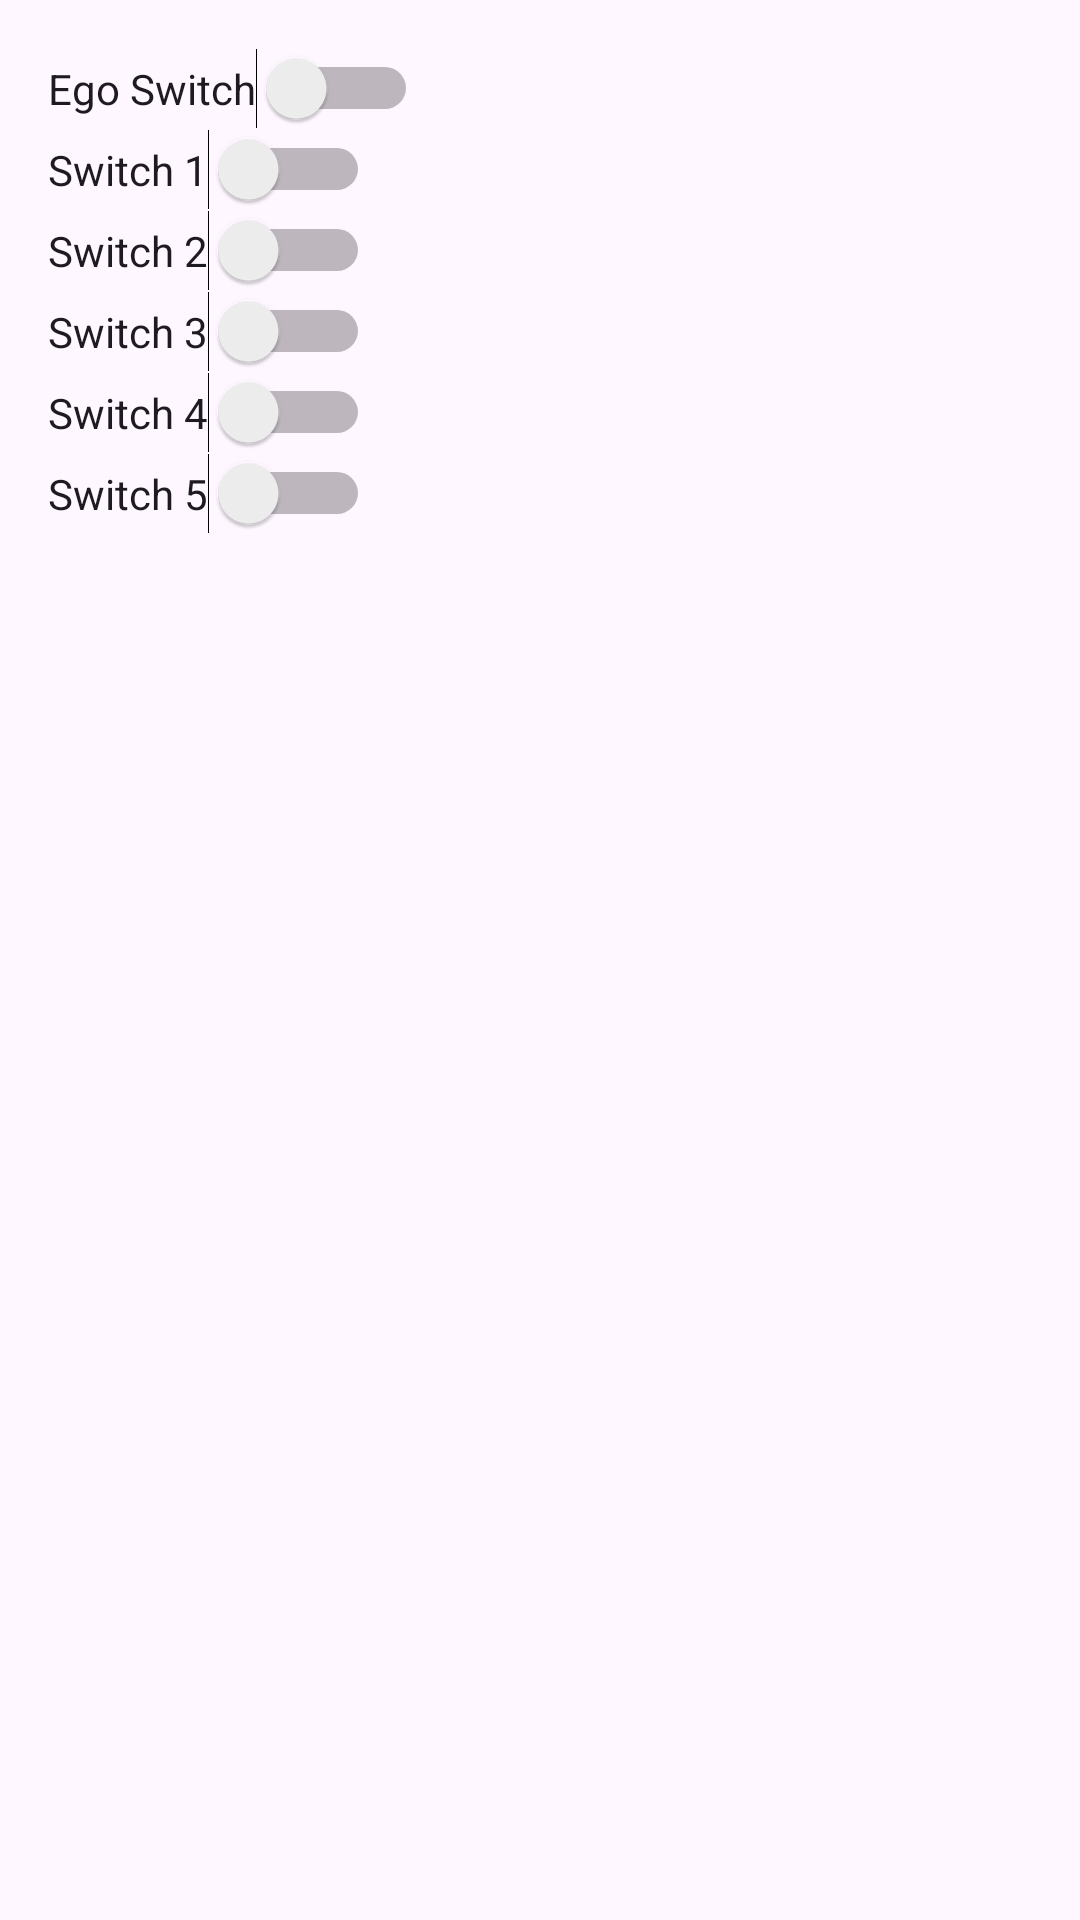

Produce the Android XML layout that renders to this screen, including the resource entries it uses.
<!-- AndroidManifest.xml: application theme Theme.KekodProject -->
<!-- res/layout/fragment_home.xml -->
<?xml version="1.0" encoding="utf-8"?>
<layout xmlns:android="http://schemas.android.com/apk/res/android"
    xmlns:app="http://schemas.android.com/apk/res-auto">

    <data>
        
    </data>

    <LinearLayout
        android:layout_width="match_parent"
        android:layout_height="match_parent"
        android:orientation="vertical"
        android:padding="16dp">

        
        <Switch
            android:id="@+id/switch_ego"
            android:layout_width="wrap_content"
            android:layout_height="wrap_content"
            android:text="Ego Switch" />

        
        <Switch
            android:id="@+id/switch_1"
            android:layout_width="wrap_content"
            android:layout_height="wrap_content"
            android:text="Switch 1" />

        <Switch
            android:id="@+id/switch_2"
            android:layout_width="wrap_content"
            android:layout_height="wrap_content"
            android:text="Switch 2" />

        <Switch
            android:id="@+id/switch_3"
            android:layout_width="wrap_content"
            android:layout_height="wrap_content"
            android:text="Switch 3" />

        <Switch
            android:id="@+id/switch_4"
            android:layout_width="wrap_content"
            android:layout_height="wrap_content"
            android:text="Switch 4" />

        <Switch
            android:id="@+id/switch_5"
            android:layout_width="wrap_content"
            android:layout_height="wrap_content"
            android:text="Switch 5" />

    </LinearLayout>
</layout>
<!-- resources referenced by this layout -->
<resources>
  <style name="Theme.KekodProject" parent="Base.Theme.KekodProject" />
  <style name="Base.Theme.KekodProject" parent="Theme.Material3.DayNight.NoActionBar">
          
          
      </style>
</resources>
